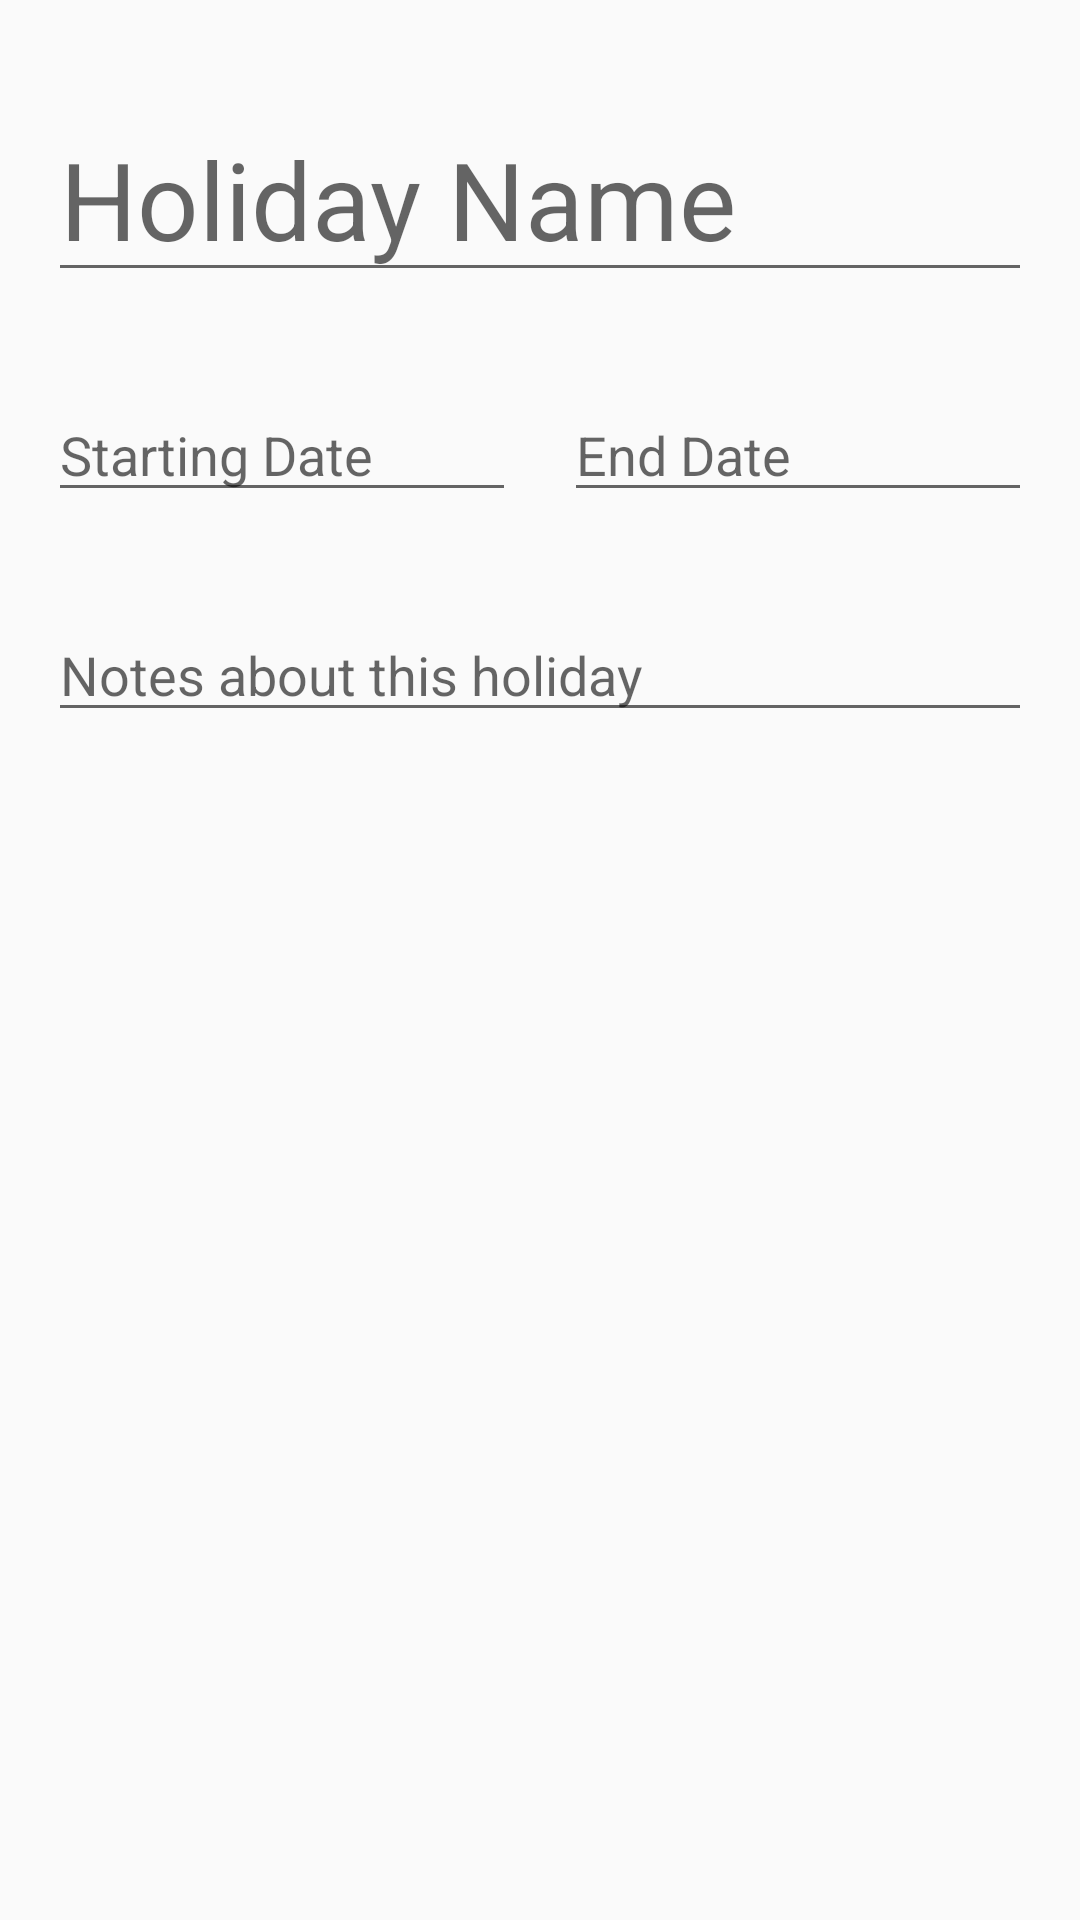

Layout XML and referenced resources for this Android screen:
<!-- AndroidManifest.xml: application theme AppTheme -->
<!-- res/layout/holiday_edit.xml -->
<?xml version="1.0" encoding="utf-8"?>
<androidx.constraintlayout.widget.ConstraintLayout
    xmlns:android="http://schemas.android.com/apk/res/android"
    xmlns:app="http://schemas.android.com/apk/res-auto"
    xmlns:tools="http://schemas.android.com/tools"
    android:layout_width="match_parent"
    android:layout_height="match_parent">

    <EditText
        android:id="@+id/holiday_create_name"
        android:layout_width="0dp"
        android:layout_height="wrap_content"
        android:layout_marginStart="16dp"
        android:layout_marginLeft="16dp"
        android:layout_marginTop="32dp"
        android:layout_marginEnd="16dp"
        android:layout_marginRight="16dp"
        android:ems="10"
        android:hint="@string/holiday_name_text"
        android:inputType="textPersonName"
        android:textSize="36sp"
        app:layout_constraintEnd_toEndOf="parent"
        app:layout_constraintStart_toStartOf="parent"
        app:layout_constraintTop_toTopOf="parent" />

    <EditText
        android:id="@+id/holiday_start_date"
        android:layout_width="0dp"
        android:layout_height="wrap_content"
        android:layout_marginStart="16dp"
        android:layout_marginLeft="16dp"
        android:layout_marginTop="32dp"
        android:layout_marginEnd="8dp"
        android:layout_marginRight="8dp"
        android:ems="10"
        android:hint="@string/holiday_start_date_text"
        android:inputType="date"
        android:textSize="18sp"
        app:layout_constraintEnd_toStartOf="@+id/holiday_end_date"
        app:layout_constraintStart_toStartOf="parent"
        app:layout_constraintTop_toBottomOf="@+id/holiday_create_name" />

    <EditText
        android:id="@+id/holiday_end_date"
        android:layout_width="0dp"
        android:layout_height="wrap_content"
        android:layout_marginStart="8dp"
        android:layout_marginLeft="8dp"
        android:layout_marginTop="32dp"
        android:layout_marginEnd="16dp"
        android:layout_marginRight="16dp"
        android:ems="10"
        android:hint="@string/holiday_end_date_text"
        android:inputType="date"
        android:textSize="18sp"
        app:layout_constraintEnd_toEndOf="parent"
        app:layout_constraintStart_toEndOf="@+id/holiday_start_date"
        app:layout_constraintTop_toBottomOf="@+id/holiday_create_name" />

    <EditText
        android:id="@+id/holiday_notes"
        android:layout_width="match_parent"
        android:layout_height="wrap_content"
        android:layout_marginStart="16dp"
        android:layout_marginLeft="16dp"
        android:layout_marginTop="32dp"
        android:layout_marginEnd="16dp"
        android:layout_marginRight="16dp"
        android:ems="10"
        android:gravity="start|top"
        android:hint="@string/holiday_notes_text"
        android:inputType="textMultiLine"
        app:layout_constraintEnd_toEndOf="parent"
        app:layout_constraintStart_toStartOf="parent"
        app:layout_constraintTop_toBottomOf="@+id/holiday_start_date" />

</androidx.constraintlayout.widget.ConstraintLayout>
<!-- resources referenced by this layout -->
<resources>
  <string name="holiday_end_date_text">End Date</string>
  <string name="holiday_name_text">Holiday Name</string>
  <string name="holiday_notes_text">Notes about this holiday</string>
  <string name="holiday_start_date_text">Starting Date</string>
  <style name="AppTheme" parent="Theme.AppCompat.Light.DarkActionBar">
          
          <item name="colorPrimary">@color/colorPrimary</item>
          <item name="colorPrimaryDark">@color/colorPrimaryDark</item>
          <item name="colorAccent">@color/colorAccent</item>
      </style>
  <color name="colorPrimary">#008577</color>
  <color name="colorPrimaryDark">#00574B</color>
  <color name="colorAccent">#D81B60</color>
</resources>
